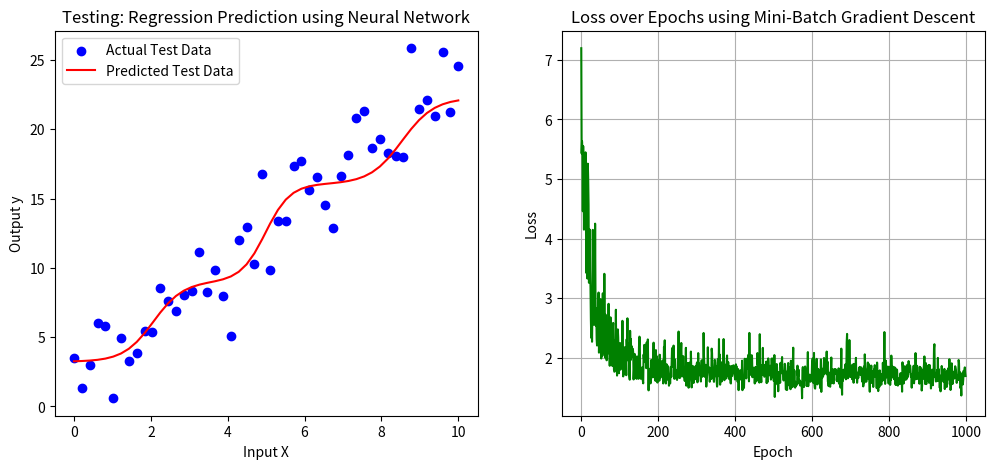

Reproduce this figure in Python.
import numpy as np
import matplotlib.pyplot as plt


def sigmoid(x):
    return 1 / (1 + np.exp(-x))


def sigmoid_derivative(x):
    return x * (1 - x)


# Generate synthetic regression data
np.random.seed(0)
X = np.linspace(0, 10, 50).reshape(-1, 1)
y = 2.5 * X + np.random.randn(50, 1) * 2

# Initialize weights and bias
w_hidden = np.random.rand(1, 3)
b_hidden = np.random.rand(1, 3)
w_output = np.random.rand(3, 1)
b_output = np.random.rand(1, 1)

learning_rate = 0.1
epochs = 1000
mini_loop = 5
batch_size = 30
loss_history = []

for epoch in range(epochs):
    total_loss = 0
    for _ in range(mini_loop):  # Process 30 random samples in each mini-loop iteration
        indices = np.random.choice(len(X), batch_size, replace=True)  # Random selection
        X_batch = X[indices]
        y_batch = y[indices]

        # Forward Pass
        hidden_input = np.dot(X_batch, w_hidden) + b_hidden
        hidden_output = sigmoid(hidden_input)
        final_input = np.dot(hidden_output, w_output) + b_output
        final_output = final_input  # Using linear activation for regression

        # Compute error
        error = y_batch - final_output
        loss = np.abs(error).mean()
        total_loss += loss

        # Backpropagation
        output_gradient = error
        w_output += learning_rate * np.dot(hidden_output.T, output_gradient) / batch_size
        b_output += learning_rate * np.mean(output_gradient, axis=0)

        hidden_error = np.dot(output_gradient, w_output.T)
        hidden_gradient = hidden_error * sigmoid_derivative(hidden_output)
        w_hidden += learning_rate * np.dot(X_batch.T, hidden_gradient) / batch_size
        b_hidden += learning_rate * np.mean(hidden_gradient, axis=0)

    # Store loss history
    loss_history.append(total_loss / mini_loop)

    # Print loss every 100 epochs
    if epoch % 100 == 0:
        print(f"Epoch {epoch}, Loss: {total_loss / mini_loop}")

# Testing phase
X_test = X
actual_y_test = y
predicted_y_test = np.dot(sigmoid(np.dot(X_test, w_hidden) + b_hidden), w_output) + b_output

# Compute error metrics for testing
error_test = actual_y_test - predicted_y_test

# Mean Absolute Percentage Error (MAPE)
MAPE_test = np.mean(np.abs(error_test / actual_y_test)) * 100  # Dalam persen

# Mean Absolute Deviation (MAD)
MAD_test = np.mean(np.abs(error_test))

# Mean Squared Error (MSE)
MSE_test = np.mean(error_test ** 2)

print("Testing Error Metrics:")
print(f"MAPE: {MAPE_test:.4f}%")
print(f"MAD: {MAD_test:.4f}")
print(f"MSE: {MSE_test:.4f}")

# Plot actual vs predicted values
plt.figure(figsize=(12, 5))
plt.subplot(1, 2, 1)
plt.scatter(X_test, actual_y_test, label="Actual Test Data", color="blue")
plt.plot(X_test, predicted_y_test, label="Predicted Test Data", color="red")
plt.xlabel("Input X")
plt.ylabel("Output y")
plt.title("Testing: Regression Prediction using Neural Network")
plt.legend()

# Plot loss history
plt.subplot(1, 2, 2)
plt.plot(range(epochs), loss_history, color="green")
plt.xlabel("Epoch")
plt.ylabel("Loss")
plt.title("Loss over Epochs using Mini-Batch Gradient Descent")
plt.grid()

plt.show()

# Print final results
print("Final Updated Weights (Hidden Layer):")
print(w_hidden)
print("Final Updated Weights (Output Layer):")
print(w_output)
print("Final Updated Bias (Hidden Layer):")
print(b_hidden)
print("Final Updated Bias (Output Layer):")
print(b_output)
